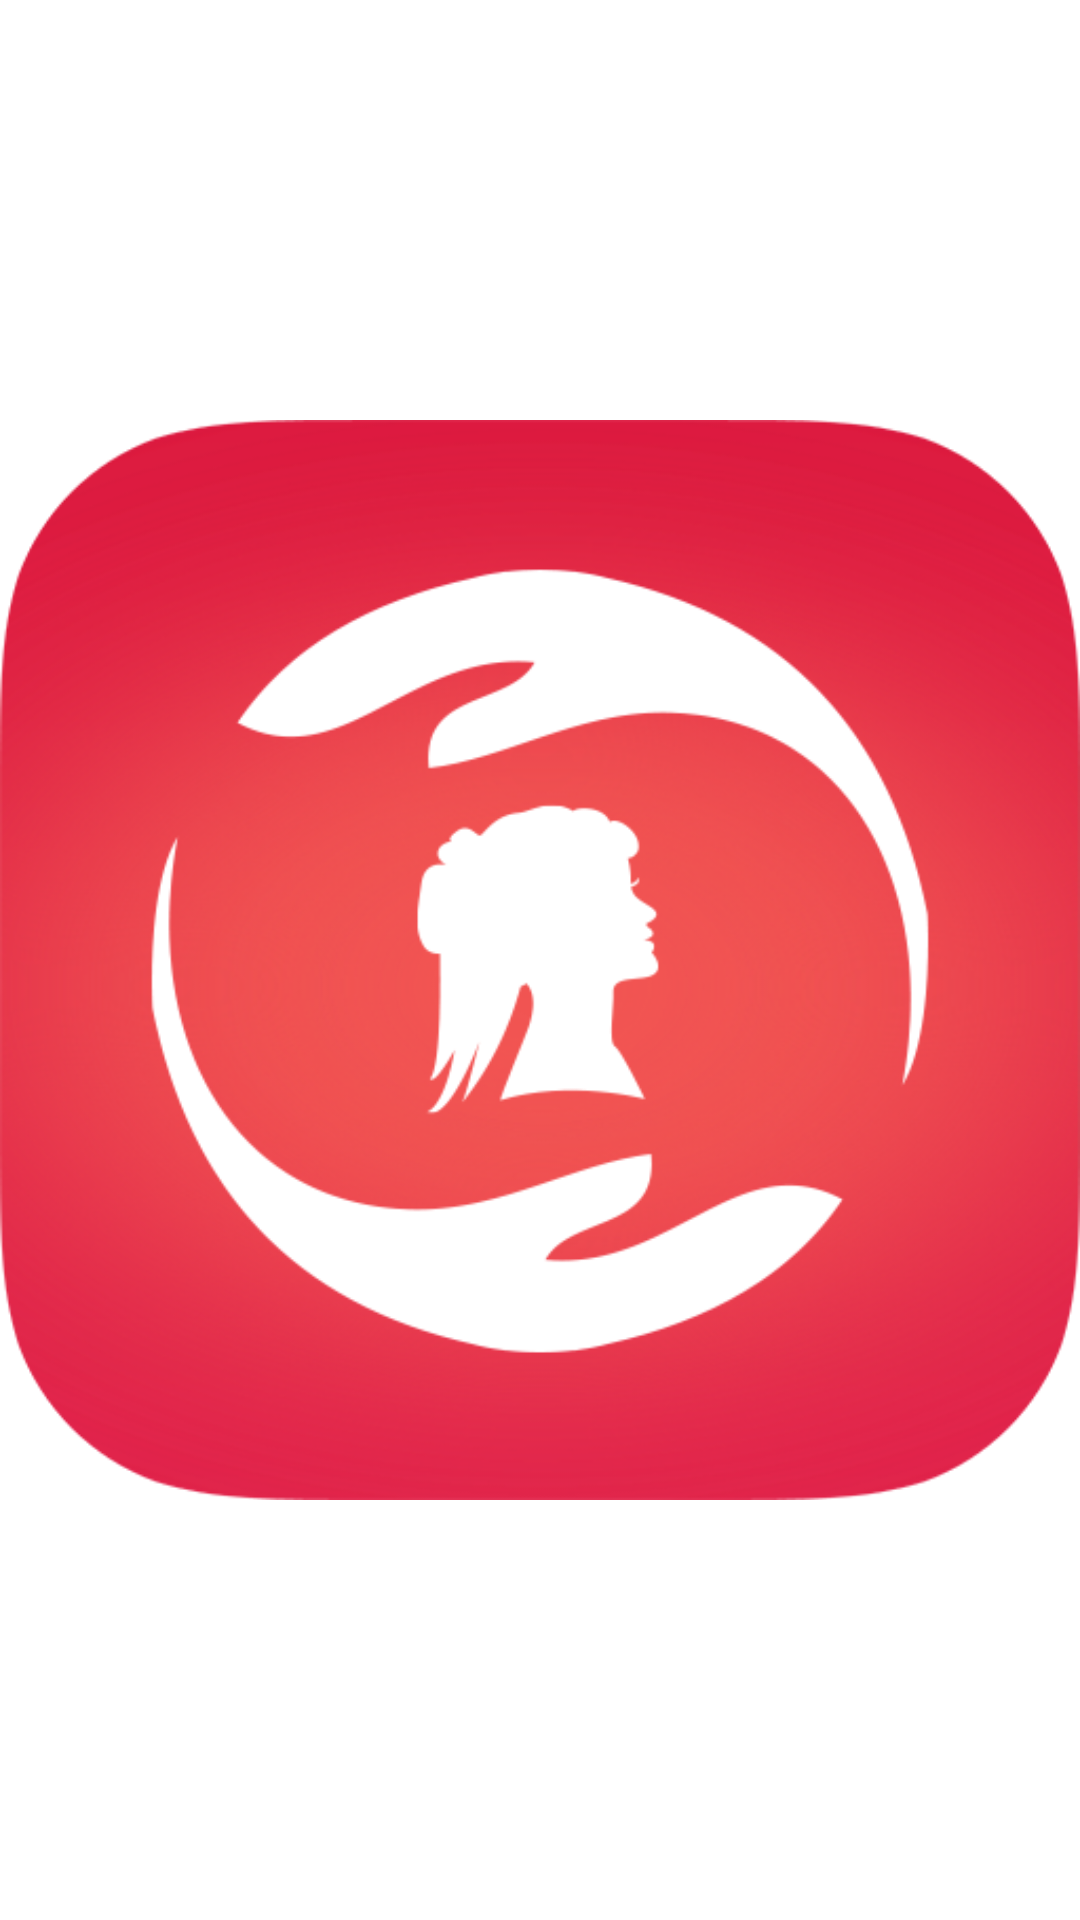

Android layout source for this screen:
<!-- AndroidManifest.xml: application theme Theme.PeapleSafetyApp -->
<!-- res/layout/activity_main.xml -->
<?xml version="1.0" encoding="utf-8"?>
<androidx.constraintlayout.widget.ConstraintLayout xmlns:android="http://schemas.android.com/apk/res/android"
    xmlns:app="http://schemas.android.com/apk/res-auto"
    xmlns:tools="http://schemas.android.com/tools"
    android:layout_width="match_parent"
    android:layout_height="match_parent"
    tools:context=".MainActivity">

    <ImageView
        android:id="@+id/imageView"
        android:layout_width="wrap_content"
        android:layout_height="wrap_content"
        android:layout_marginStart="8dp"
        android:layout_marginTop="8dp"
        android:layout_marginEnd="8dp"
        android:layout_marginBottom="8dp"
        app:layout_constraintBottom_toBottomOf="parent"
        app:layout_constraintEnd_toEndOf="parent"
        app:layout_constraintStart_toStartOf="parent"
        app:layout_constraintTop_toTopOf="parent"
        app:srcCompat="@drawable/wsp" />
</androidx.constraintlayout.widget.ConstraintLayout>
<!-- resources referenced by this layout -->
<resources>
  <!-- drawable wsp: png bitmap (drawable, 159696 bytes) -->
  <style name="Theme.PeapleSafetyApp" parent="Theme.MaterialComponents.DayNight.NoActionBar">
          
          <item name="colorPrimary">@color/purple_500</item>
          <item name="colorPrimaryVariant">@color/purple_700</item>
          <item name="colorOnPrimary">@color/white</item>
          
          <item name="colorSecondary">@color/teal_200</item>
          <item name="colorSecondaryVariant">@color/teal_700</item>
          <item name="colorOnSecondary">@color/black</item>
          
          <item name="android:statusBarColor" tools:targetApi="l">?attr/colorPrimaryVariant</item>
          
      </style>
  <color name="purple_500">#F44336</color>
  <color name="purple_700">#FF5722</color>
  <color name="white">#FFFFFFFF</color>
  <color name="teal_200">#FF03DAC5</color>
  <color name="teal_700">#FF018786</color>
  <color name="black">#FF000000</color>
</resources>
